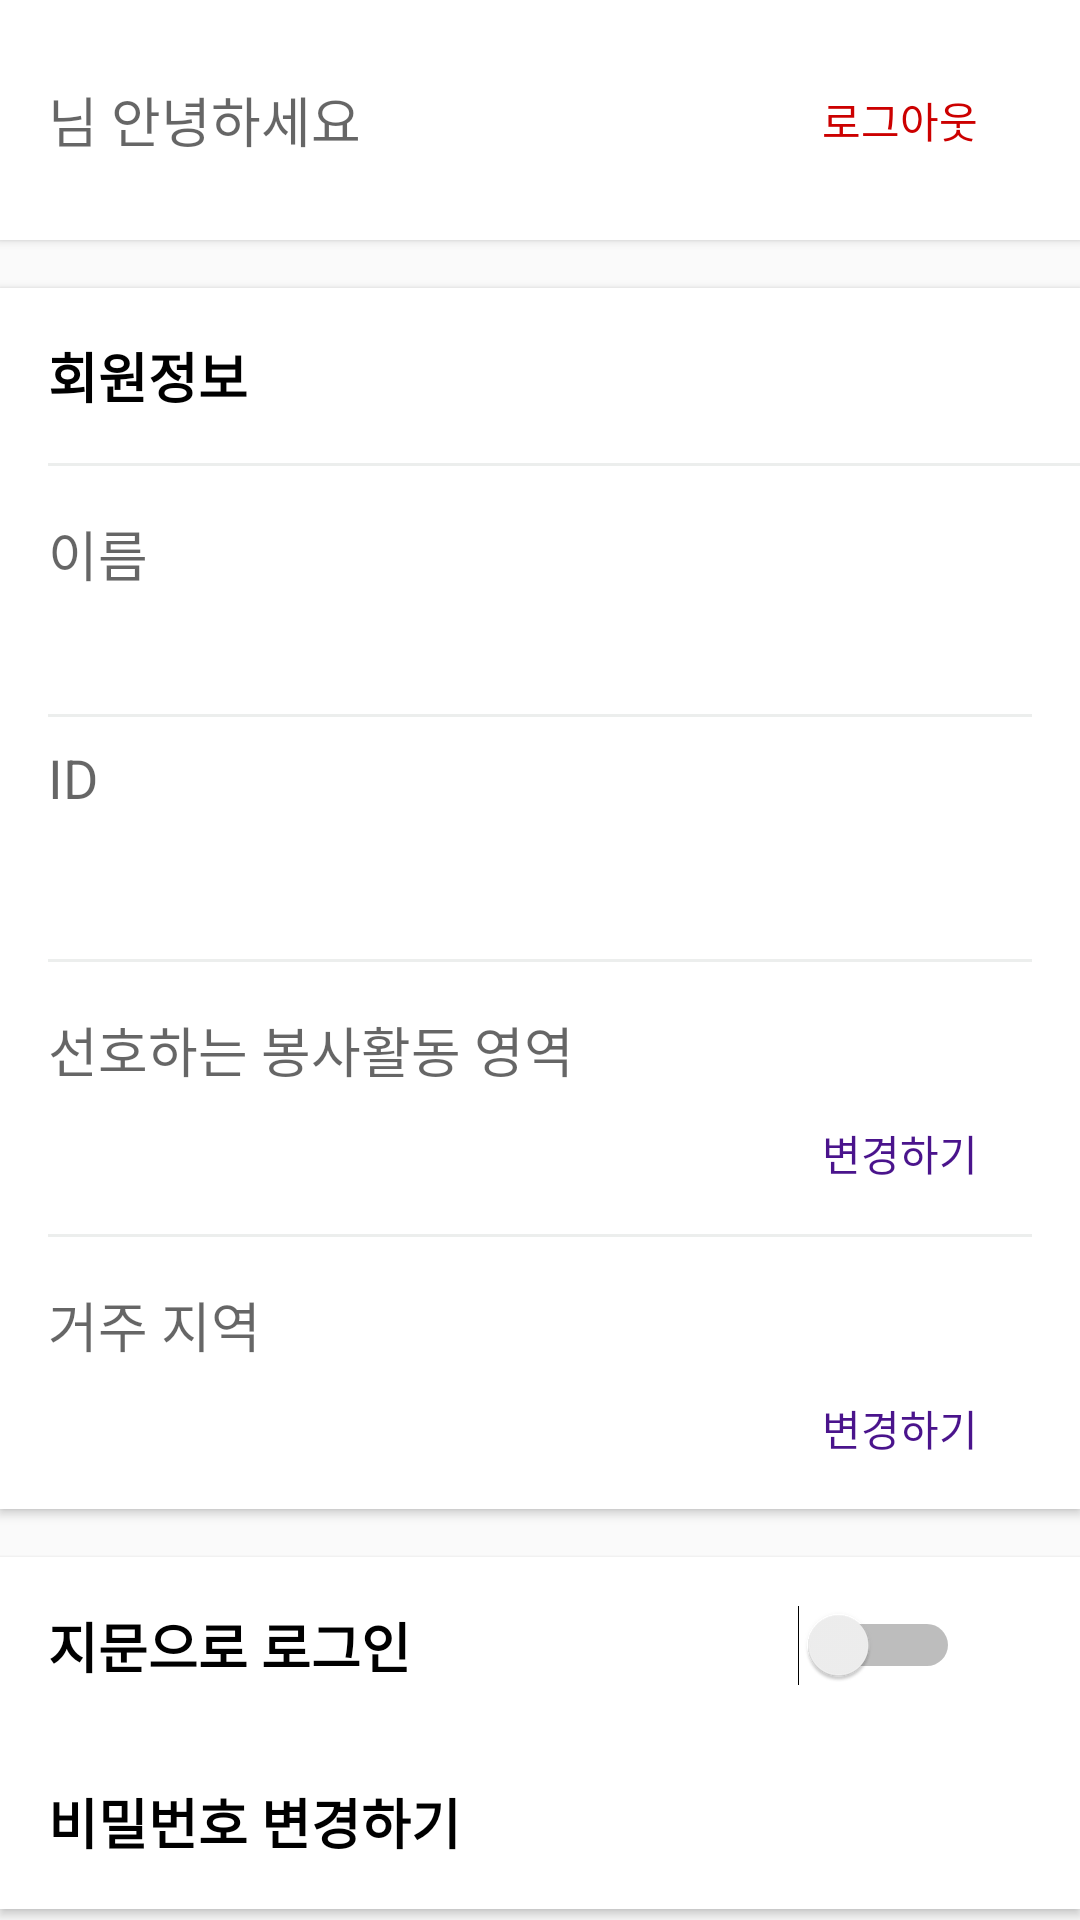

The Android layout XML behind this screen, and the referenced resources:
<!-- AndroidManifest.xml: application theme AppTheme -->
<!-- res/layout/information_fragment.xml -->
<?xml version="1.0" encoding="utf-8"?>
<FrameLayout xmlns:android="http://schemas.android.com/apk/res/android"
        xmlns:app="http://schemas.android.com/apk/res-auto"
        xmlns:tools="http://schemas.android.com/tools"
        android:layout_width="match_parent"
        android:layout_height="match_parent"
        android:orientation="vertical">

    <LinearLayout
            android:layout_width="match_parent"
            android:layout_height="match_parent"
            android:orientation="vertical">

        <LinearLayout
                android:layout_width="match_parent"
                android:layout_height="wrap_content"
                android:background="@android:color/white"
                android:elevation="2dp"
                android:gravity="center_vertical"
                android:orientation="horizontal"
                android:padding="16dp">

            <TextView
                    android:id="@+id/informationNameTextView"
                    android:layout_width="wrap_content"
                    android:layout_height="wrap_content"
                    android:textAppearance="@style/TextAppearance.AppCompat.Medium"
                    android:textColor="@android:color/black"
                    tools:text="이름" />

            <TextView
                    android:layout_width="wrap_content"
                    android:layout_height="wrap_content"
                    android:text="님 안녕하세요"
                    android:textAppearance="@style/TextAppearance.AppCompat.Medium" />

            <View
                    android:layout_width="0dp"
                    android:layout_height="0dp"
                    android:layout_weight="1" />

            <Button
                    android:id="@+id/logOutButton"
                    android:layout_width="wrap_content"
                    android:layout_height="wrap_content"
                    android:background="?selectableItemBackgroundBorderless"
                    android:text="로그아웃"
                    android:textColor="@android:color/holo_red_dark" />
        </LinearLayout>

        <LinearLayout
                android:layout_width="match_parent"
                android:layout_height="wrap_content"
                android:layout_marginTop="16dp"
                android:background="@android:color/white"
                android:elevation="2dp"
                android:gravity="center_vertical"
                android:orientation="vertical"
                android:paddingStart="16dp"
                android:paddingTop="16dp"
                android:paddingBottom="16dp">

            <TextView
                    android:layout_width="wrap_content"
                    android:layout_height="wrap_content"
                    android:layout_marginEnd="16dp"
                    android:text="회원정보"
                    android:textAppearance="@style/TextAppearance.AppCompat.Medium"
                    android:textColor="@android:color/black"
                    android:textStyle="bold" />

            <View
                    android:layout_width="match_parent"
                    android:layout_height="1dp"
                    android:layout_marginTop="16dp"
                    android:layout_marginBottom="16dp"
                    android:background="@color/line" />

            <TextView
                    android:layout_width="wrap_content"
                    android:layout_height="wrap_content"
                    android:text="이름"
                    android:textAppearance="@style/TextAppearance.AppCompat.Medium" />

            <TextView
                    android:id="@+id/informationNameSubTextView"
                    android:layout_width="wrap_content"
                    android:layout_height="wrap_content"
                    android:layout_marginTop="8dp"
                    android:textAppearance="@style/TextAppearance.AppCompat.Medium"
                    android:textColor="@android:color/black"
                    tools:text="회원 이름" />

            <View
                    android:layout_width="match_parent"
                    android:layout_height="1dp"
                    android:layout_marginTop="8dp"
                    android:layout_marginEnd="16dp"
                    android:layout_marginBottom="8dp"
                    android:background="@color/line" />

            <TextView
                    android:layout_width="wrap_content"
                    android:layout_height="wrap_content"
                    android:text="ID"
                    android:textAppearance="@style/TextAppearance.AppCompat.Medium" />

            <LinearLayout
                    android:layout_width="wrap_content"
                    android:layout_height="wrap_content"
                    android:layout_marginTop="8dp"
                    android:layout_marginEnd="16dp"
                    android:orientation="horizontal">

                <TextView
                        android:id="@+id/informationIdTextView"
                        android:layout_width="wrap_content"
                        android:layout_height="wrap_content"
                        android:textAppearance="@style/TextAppearance.AppCompat.Medium"
                        android:textColor="@android:color/black"
                        tools:text="아이디(이메일)" />
            </LinearLayout>

            <View
                    android:layout_width="match_parent"
                    android:layout_height="1dp"
                    android:layout_marginTop="16dp"
                    android:layout_marginEnd="16dp"
                    android:layout_marginBottom="16dp"
                    android:background="@color/line" />

            <TextView
                    android:layout_width="wrap_content"
                    android:layout_height="wrap_content"
                    android:text="선호하는 봉사활동 영역"
                    android:textAppearance="@style/TextAppearance.AppCompat.Medium" />

            <LinearLayout
                    android:layout_width="wrap_content"
                    android:layout_height="wrap_content"
                    android:layout_marginTop="8dp"
                    android:layout_marginEnd="16dp"
                    android:orientation="horizontal">

                <TextView
                        android:id="@+id/informationTypeTextView"
                        android:layout_width="wrap_content"
                        android:layout_height="wrap_content"
                        android:textAppearance="@style/TextAppearance.AppCompat.Medium"
                        android:textColor="@android:color/black"
                        tools:text="선호 영역" />

                <View
                        android:layout_width="0dp"
                        android:layout_height="0dp"
                        android:layout_weight="1" />

                <Button
                        android:id="@+id/changeTypeButton"
                        android:layout_width="wrap_content"
                        android:layout_height="wrap_content"
                        android:background="?selectableItemBackgroundBorderless"
                        android:minHeight="0dp"
                        android:text="변경하기"
                        android:textColor="@color/deepPurple" />
            </LinearLayout>

            <View
                    android:layout_width="match_parent"
                    android:layout_height="1dp"
                    android:layout_marginTop="16dp"
                    android:layout_marginEnd="16dp"
                    android:layout_marginBottom="16dp"
                    android:background="@color/line" />

            <TextView
                    android:layout_width="wrap_content"
                    android:layout_height="wrap_content"
                    android:text="거주 지역"
                    android:textAppearance="@style/TextAppearance.AppCompat.Medium" />

            <LinearLayout
                    android:layout_width="wrap_content"
                    android:layout_height="wrap_content"
                    android:layout_marginTop="8dp"
                    android:layout_marginEnd="16dp"
                    android:orientation="horizontal">

                <TextView
                        android:id="@+id/informationLocalTextView"
                        android:layout_width="wrap_content"
                        android:layout_height="wrap_content"
                        android:textAppearance="@style/TextAppearance.AppCompat.Medium"
                        android:textColor="@android:color/black"
                        tools:text="지역" />

                <TextView
                        android:id="@+id/informationSubLocalTextView"
                        android:layout_width="wrap_content"
                        android:layout_height="wrap_content"
                        android:layout_marginStart="16dp"
                        android:textAppearance="@style/TextAppearance.AppCompat.Medium"
                        android:textColor="@android:color/black"
                        tools:text="서브지역" />

                <View
                        android:layout_width="0dp"
                        android:layout_height="0dp"
                        android:layout_weight="1" />

                <Button
                        android:id="@+id/changeLocalAllButton"
                        android:layout_width="wrap_content"
                        android:layout_height="wrap_content"
                        android:background="?selectableItemBackgroundBorderless"
                        android:minHeight="0dp"
                        android:text="변경하기"
                        android:textColor="@color/deepPurple" />

            </LinearLayout>

        </LinearLayout>

        <LinearLayout
                android:layout_marginTop="16dp"
                android:background="@android:color/white"
                android:elevation="2dp"
                android:padding="16dp"
                android:orientation="vertical"
                android:layout_width="match_parent"
                android:layout_height="wrap_content">

            <Switch
                    android:id="@+id/fingerPrintSwitch"
                    android:textAppearance="@style/TextAppearance.AppCompat.Medium"
                    android:textColor="@android:color/black"
                    android:textStyle="bold"
                    android:text="지문으로 로그인"
                    android:layout_marginEnd="24dp"
                    android:layout_width="match_parent"
                    android:layout_height="wrap_content"/>
        </LinearLayout>

        <Button
                android:id="@+id/changePasswordButton"
                android:layout_width="match_parent"
                android:layout_height="wrap_content"
                android:background="@android:color/white"
                android:elevation="2dp"
                android:foreground="?selectableItemBackground"
                android:gravity="start"
                android:padding="16dp"
                android:text="비밀번호 변경하기"
                android:textAppearance="@style/TextAppearance.AppCompat.Medium"
                android:textColor="@android:color/black"
                android:textStyle="bold"/>

    </LinearLayout>
</FrameLayout>
<!-- resources referenced by this layout -->
<resources>
  <color name="deepPurple">#4A148C</color>
  <color name="line">#ECEEED</color>
  <style name="AppTheme" parent="Theme.AppCompat.Light.DarkActionBar">
          
          <item name="colorPrimary">@color/colorPrimary</item>
          <item name="colorPrimaryDark">@android:color/black</item>
          <item name="colorAccent">@color/colorAccent</item>
          <item name="colorControlActivated">#9C27B0</item>
          <item name="windowNoTitle">true</item>
      </style>
  <color name="colorPrimary">#008577</color>
  <color name="colorAccent">#D81B60</color>
</resources>
